Image classification data set "pic" (RobinWenqian/Inceptionv3-pytorch-image-classification on GitHub). Class labels (4): bush, car, grass, ground.

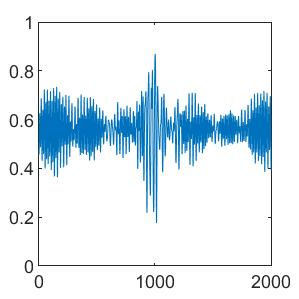
Label: grass

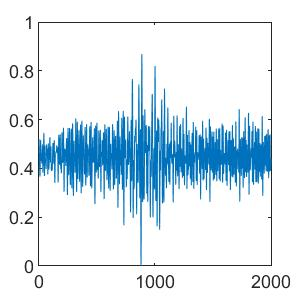
Label: car

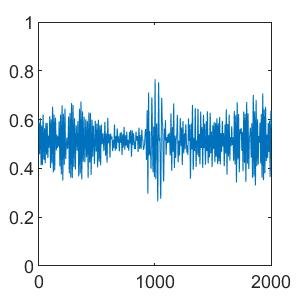
Label: ground

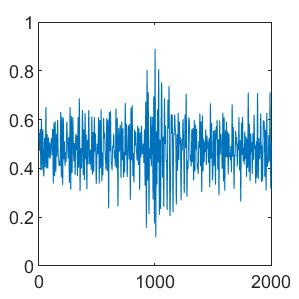
Label: grass

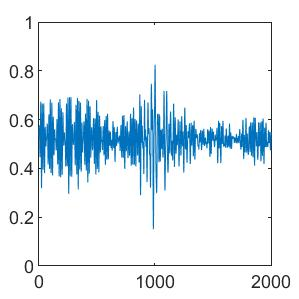
Label: ground

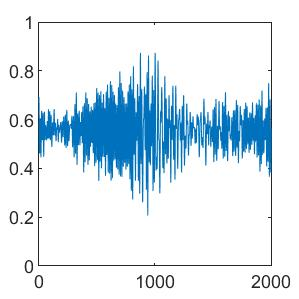
Label: bush
